Run: headless pygame with SDL's dummy video driver; simulated clock (each Clock.tick advances the game by its frame time, no real sleeping); random seed 0; keys injected as events and as key.get_pressed() state; no mouse input.
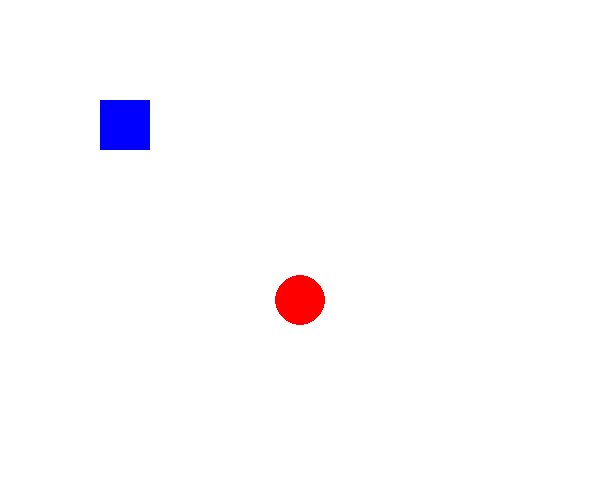
Frame 1 of 4 · flips 1–60 · no input
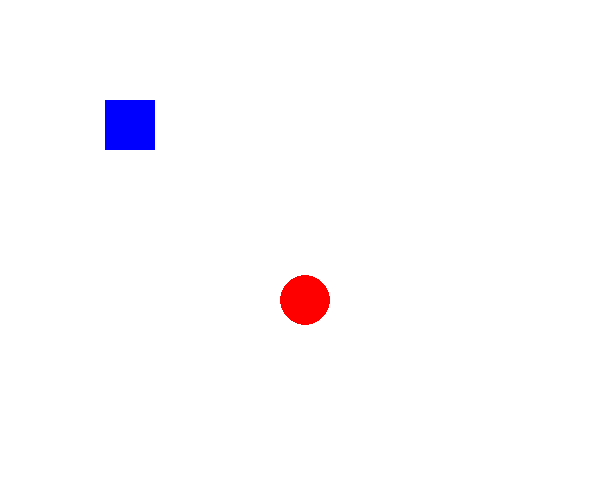
Frame 2 of 4 · flips 61–180 · tapped SPACE, RETURN · held RIGHT (→), D
Frame 3 of 4 · flips 181–300 · held DOWN (↓), S · screen unchanged from frame 2, image omitted
Frame 4 of 4 · flips 301–420 · held LEFT (←), A, UP (↑), W · screen same as frame 1, image omitted

The pygame program that drew these frames:

import pygame
import sys

# 初始化 pygame
pygame.init()

# 设置屏幕尺寸
screen = pygame.display.set_mode((600, 480))
pygame.display.set_caption("矩形和圆的移动游戏")

# 矩形的初始位置和大小
rect = pygame.Rect(100, 100, 50, 50)
# 圆的初始位置和半径
circle_center = [300, 300]
circle_radius = 25

# 移动速度
speed = 5

while True:
    for event in pygame.event.get():
        if event.type == pygame.QUIT:
            sys.exit()
        elif event.type == pygame.KEYDOWN:
            if event.key == pygame.K_LEFT:
                rect.move_ip(-speed, 0)
                circle_center[0] -= speed
            elif event.key == pygame.K_RIGHT:
                rect.move_ip(speed, 0)
                circle_center[0] += speed
            elif event.type == pygame.K_UP:
                rect.move_ip(0, -speed)
                circle_center[1] -= speed
            elif event.type == pygame.K_DOWN:
                rect.move_ip(0, speed)
                circle_center[1] += speed

    # 填充屏幕背景
    screen.fill((255, 255, 255))
    # 绘制矩形
    pygame.draw.rect(screen, (0, 0, 255), rect)
    # 绘制圆
    pygame.draw.circle(screen, (255, 0, 0), circle_center, circle_radius)
    # 更新屏幕显示
    pygame.display.flip()
